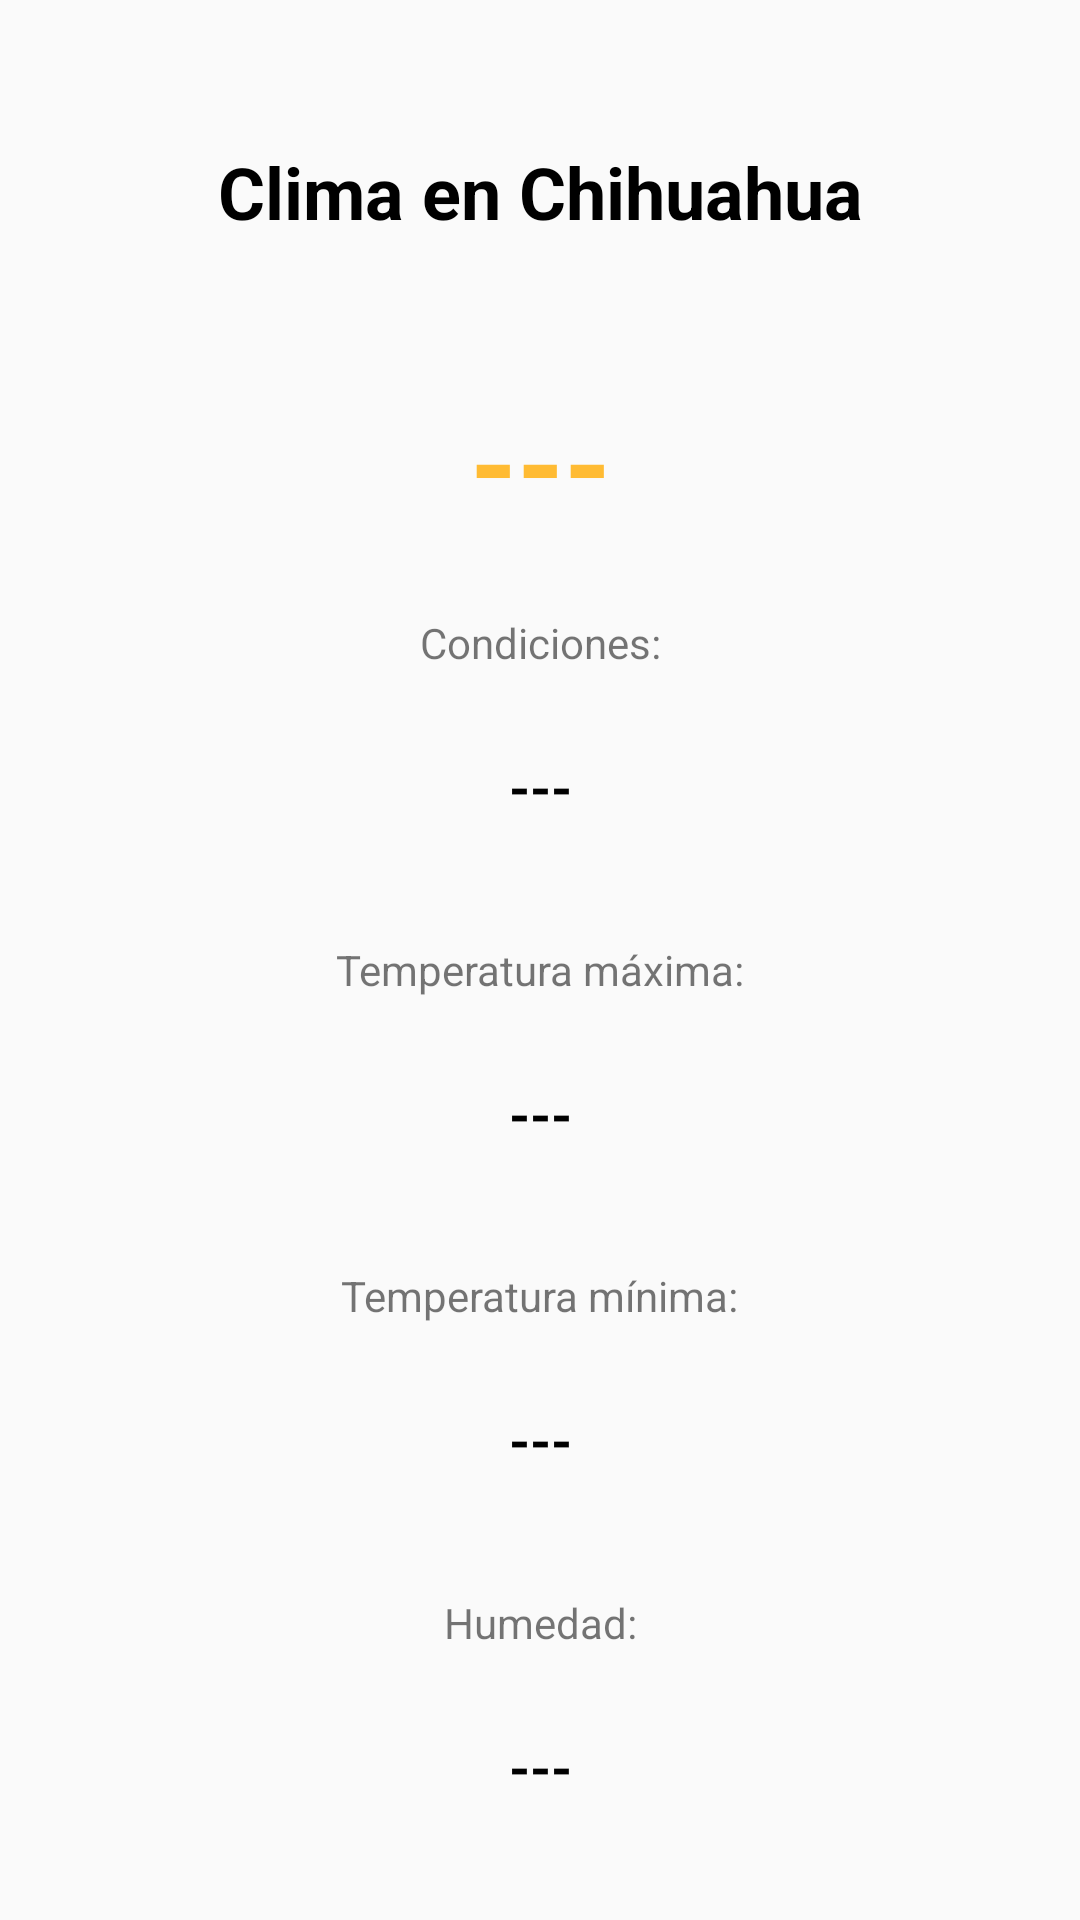

Layout XML and referenced resources for this Android screen:
<!-- AndroidManifest.xml: application theme Theme.Storm -->
<!-- res/layout/fragment_clima.xml -->
<?xml version="1.0" encoding="utf-8"?>
<FrameLayout xmlns:android="http://schemas.android.com/apk/res/android"
    xmlns:app="http://schemas.android.com/apk/res-auto"
    xmlns:tools="http://schemas.android.com/tools"
    android:layout_width="match_parent"
    android:layout_height="match_parent"
    tools:context=".ClimaFragment">

    <androidx.constraintlayout.widget.ConstraintLayout
        android:layout_width="match_parent"
        android:layout_height="match_parent">

        <androidx.constraintlayout.widget.Guideline
            android:id="@+id/guideline22"
            android:layout_width="wrap_content"
            android:layout_height="wrap_content"
            android:orientation="horizontal"
            app:layout_constraintGuide_percent=".05" />

        <androidx.constraintlayout.widget.Guideline
            android:id="@+id/guideline23"
            android:layout_width="wrap_content"
            android:layout_height="wrap_content"
            android:orientation="horizontal"
            app:layout_constraintGuide_percent=".15" />

        <TextView
            android:id="@+id/txtNombreCiudad"
            android:layout_width="0dp"
            android:layout_height="0dp"
            android:gravity="center"
            android:text="Clima en Chihuahua"
            android:textColor="@color/black"
            android:textSize="24sp"
            android:textStyle="bold"
            app:layout_constraintBottom_toTopOf="@+id/guideline23"
            app:layout_constraintEnd_toEndOf="parent"
            app:layout_constraintStart_toStartOf="parent"
            app:layout_constraintTop_toTopOf="@+id/guideline22" />

        <androidx.constraintlayout.widget.Guideline
            android:id="@+id/guideline24"
            android:layout_width="wrap_content"
            android:layout_height="wrap_content"
            android:orientation="horizontal"
            app:layout_constraintGuide_percent=".18" />

        <androidx.constraintlayout.widget.Guideline
            android:id="@+id/guideline25"
            android:layout_width="wrap_content"
            android:layout_height="wrap_content"
            android:orientation="horizontal"
            app:layout_constraintGuide_percent=".3" />

        <TextView
            android:id="@+id/txtTemperaturaActual"
            android:layout_width="0dp"
            android:layout_height="0dp"
            android:gravity="center"
            android:text="---"
            android:textColor="@android:color/holo_orange_light"
            android:textSize="40sp"
            android:textStyle="bold"
            app:layout_constraintBottom_toTopOf="@+id/guideline25"
            app:layout_constraintEnd_toEndOf="parent"
            app:layout_constraintStart_toStartOf="parent"
            app:layout_constraintTop_toTopOf="@+id/guideline24" />

        <androidx.constraintlayout.widget.Guideline
            android:id="@+id/guideline26"
            android:layout_width="wrap_content"
            android:layout_height="wrap_content"
            android:orientation="horizontal"
            app:layout_constraintGuide_percent=".32" />

        <androidx.constraintlayout.widget.Guideline
            android:id="@+id/guideline27"
            android:layout_width="wrap_content"
            android:layout_height="wrap_content"
            android:orientation="horizontal"
            app:layout_constraintGuide_percent=".47" />

        <TextView
            android:id="@+id/textView3"
            android:layout_width="wrap_content"
            android:layout_height="wrap_content"
            android:text="Condiciones:"
            app:layout_constraintEnd_toEndOf="parent"
            app:layout_constraintStart_toStartOf="parent"
            app:layout_constraintTop_toTopOf="@+id/guideline26" />

        <TextView
            android:id="@+id/txtCondiciones"
            android:layout_width="0dp"
            android:layout_height="0dp"
            android:gravity="center"
            android:text="---"
            android:textColor="@color/black"
            android:textSize="18sp"
            android:textStyle="bold"
            app:layout_constraintBottom_toTopOf="@+id/guideline27"
            app:layout_constraintEnd_toEndOf="parent"
            app:layout_constraintStart_toStartOf="parent"
            app:layout_constraintTop_toBottomOf="@+id/textView3" />

        <androidx.constraintlayout.widget.Guideline
            android:id="@+id/guideline28"
            android:layout_width="wrap_content"
            android:layout_height="wrap_content"
            android:orientation="horizontal"
            app:layout_constraintGuide_percent=".49" />

        <androidx.constraintlayout.widget.Guideline
            android:id="@+id/guideline29"
            android:layout_width="wrap_content"
            android:layout_height="wrap_content"
            android:orientation="horizontal"
            app:layout_constraintGuide_percent=".64" />

        <androidx.constraintlayout.widget.Guideline
            android:id="@+id/guideline30"
            android:layout_width="wrap_content"
            android:layout_height="wrap_content"
            android:orientation="horizontal"
            app:layout_constraintGuide_percent=".66" />

        <androidx.constraintlayout.widget.Guideline
            android:id="@+id/guideline31"
            android:layout_width="wrap_content"
            android:layout_height="wrap_content"
            android:orientation="horizontal"
            app:layout_constraintGuide_percent=".81" />

        <androidx.constraintlayout.widget.Guideline
            android:id="@+id/guideline32"
            android:layout_width="wrap_content"
            android:layout_height="wrap_content"
            android:orientation="horizontal"
            app:layout_constraintGuide_percent=".83" />

        <androidx.constraintlayout.widget.Guideline
            android:id="@+id/guideline33"
            android:layout_width="wrap_content"
            android:layout_height="wrap_content"
            android:orientation="horizontal"
            app:layout_constraintGuide_percent=".98" />

        <TextView
            android:id="@+id/textView5"
            android:layout_width="wrap_content"
            android:layout_height="wrap_content"
            android:text="Temperatura máxima:"
            app:layout_constraintEnd_toEndOf="parent"
            app:layout_constraintStart_toStartOf="parent"
            app:layout_constraintTop_toTopOf="@+id/guideline28" />

        <TextView
            android:id="@+id/txtTemperaturaMaxima"
            android:layout_width="0dp"
            android:layout_height="0dp"
            android:gravity="center"
            android:text="---"
            android:textColor="@color/black"
            android:textSize="18sp"
            android:textStyle="bold"
            app:layout_constraintBottom_toTopOf="@+id/guideline29"
            app:layout_constraintEnd_toEndOf="parent"
            app:layout_constraintStart_toStartOf="parent"
            app:layout_constraintTop_toBottomOf="@+id/textView5" />

        <TextView
            android:id="@+id/textView7"
            android:layout_width="wrap_content"
            android:layout_height="wrap_content"
            android:text="Temperatura mínima:"
            app:layout_constraintEnd_toEndOf="parent"
            app:layout_constraintStart_toStartOf="parent"
            app:layout_constraintTop_toTopOf="@+id/guideline30" />

        <TextView
            android:id="@+id/txtTemperaturaMinima"
            android:layout_width="0dp"
            android:layout_height="0dp"
            android:gravity="center"
            android:text="---"
            android:textColor="@color/black"
            android:textSize="18sp"
            android:textStyle="bold"
            app:layout_constraintBottom_toTopOf="@+id/guideline31"
            app:layout_constraintEnd_toEndOf="parent"
            app:layout_constraintStart_toStartOf="parent"
            app:layout_constraintTop_toBottomOf="@+id/textView7" />

        <TextView
            android:id="@+id/textView9"
            android:layout_width="wrap_content"
            android:layout_height="wrap_content"
            android:text="Humedad:"
            app:layout_constraintEnd_toEndOf="parent"
            app:layout_constraintStart_toStartOf="parent"
            app:layout_constraintTop_toTopOf="@+id/guideline32" />

        <TextView
            android:id="@+id/txtHumedad"
            android:layout_width="0dp"
            android:layout_height="0dp"
            android:gravity="center"
            android:text="---"
            android:textColor="@color/black"
            android:textSize="18sp"
            android:textStyle="bold"
            app:layout_constraintBottom_toTopOf="@+id/guideline33"
            app:layout_constraintEnd_toEndOf="parent"
            app:layout_constraintStart_toStartOf="parent"
            app:layout_constraintTop_toBottomOf="@+id/textView9" />
    </androidx.constraintlayout.widget.ConstraintLayout>
</FrameLayout>
<!-- resources referenced by this layout -->
<resources>
  <style name="Theme.Storm" parent="Theme.AppCompat.DayNight.NoActionBar">
          
          <item name="colorPrimary">@color/black</item>
          <item name="colorPrimaryVariant">#2C2C2C</item>
          <item name="colorOnPrimary">@color/white</item>
          
          <item name="colorSecondary">#FFCC00</item>
          <item name="colorSecondaryVariant">#B3951E</item>
          <item name="colorOnSecondary">@color/black</item>
          
          <item name="android:statusBarColor" tools:targetApi="l">?attr/colorPrimaryVariant</item>
          
      </style>
  <!-- not gathered from this repository: default colours our renderer supplied (Android Studio template values) -->
  <color name="black">#FF000000</color>
  <color name="white">#FFFFFFFF</color>
</resources>
